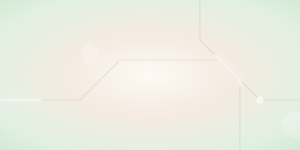
t = 0.00 s
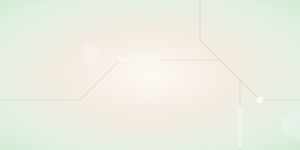
t = 8.00 s
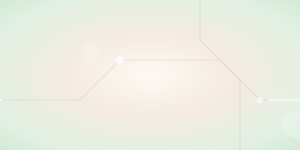
t = 9.63 s

The animated SVG that drew these frames (rendered in a browser with its animation timeline set to each time). Animation: 2 CSS @keyframes rules; frames cover the first 9.62 s, repeats indefinitely.

<svg xmlns="http://www.w3.org/2000/svg" width="100%" height="100%">
  <defs>
    <style>
      /* Animation 1, edge pulse flow */
      @keyframes pulseFlow {
        0% {
          stroke-dashoffset: 1020;
        }
        100% {
          stroke-dashoffset: 0;
        }
      }

      /* Animation 2, node glow */
      @keyframes nodeGlow {
        0%, 100% {
          opacity: 0.2;
          r: 2px;
        }
        50% {
          opacity: 0.8;
          r: 4px;
        }
      }

      /* pulse lines -class */
      .pulse-line {
        /* stroke-dasharray: 40px light, 300px nothing */
        stroke-dasharray: 40 300; 
        animation: pulseFlow 8s linear infinite;
        stroke: #ffffff;
        stroke-width: 2px;
        opacity: 0.6;
        filter: drop-shadow(0px 0px 3px rgba(255, 255, 255, 0.8));
      }

      /* Eri reiteille eri nopeudet/viiveet luonnollisuuden vuoksi */
      .pulse-1 { animation-duration: 10s; animation-delay: 0s}
      .pulse-2 { animation-duration: 13s; animation-delay: -6s; }
      .pulse-3 { animation-duration: 11s; animation-delay: -8s; }

      .glowing-node {
        animation: nodeGlow 4s ease-in-out infinite;
        fill: #ffffff;
      }
      .node-delay-1 { animation-delay: -1.3s; }
      .node-delay-2 { animation-delay: -2.6s; }
    </style>

    <!-- Background gradient -->
    <radialGradient id="bgGradient" cx="50%" cy="50%" r="70%">
      <stop offset="0%" stop-color="#fdf9f3" />
      <stop offset="40%" stop-color="#f4ebe1" />
      <stop offset="80%" stop-color="#e2f0e3" />
      <stop offset="100%" stop-color="#d3ebd5" />
    </radialGradient>

    <!-- Seamless pattern -->
    <pattern id="aiPattern" width="400" height="400" patternUnits="userSpaceOnUse">
      
      <!-- Paths in background -->
      <g stroke="#3a2f2a" stroke-width="1.2" opacity="0.08" fill="none" stroke-linecap="round" stroke-linejoin="round">
        <path id="path1" d="M 0,100 L 80,100 L 120,60 L 220,60 L 260,100 L 320,100 L 360,140 L 400,140" />
        <path id="path2" d="M 40,200 L 100,200 L 140,240 L 180,240 L 220,200 L 300,200" />
        <path id="path3" d="M 200,0 L 200,40 L 240,80 L 240,160 L 280,200 L 280,300 L 240,340 L 240,400" />
      </g>

      <!-- Animated paths following same paths -->
      <g fill="none" stroke-linecap="round" stroke-linejoin="round">
        <path d="M 0,100 L 80,100 L 120,60 L 220,60 L 260,100 L 320,100 L 360,140 L 400,140" class="pulse-line pulse-1" />
        <path d="M 40,200 L 100,200 L 140,240 L 180,240 L 220,200 L 300,200" class="pulse-line pulse-2" />
        <path d="M 200,0 L 200,40 L 240,80 L 240,160 L 280,200 L 280,300 L 240,340 L 240,400" class="pulse-line pulse-3" />
      </g>

      <!-- Glowing nodes -->
      <g>
        <circle cx="120" cy="60" class="glowing-node" />
        <circle cx="260" cy="100" class="glowing-node node-delay-1" />
        <circle cx="140" cy="240" class="glowing-node node-delay-2" />
        <circle cx="280" cy="200" class="glowing-node node-delay-1" />
      </g>

      <!-- Polygons -->
      <g fill="#ffffff" opacity="0.2">
        <polygon points="80,50 90,40 100,50 95,65 85,65" />
        <polygon points="280,120 295,110 310,125 300,140 285,135" />
      </g>
    </pattern>
  </defs>

  <rect width="100%" height="100%" fill="url(#bgGradient)" />
  <rect width="100%" height="100%" fill="url(#aiPattern)" />
</svg>
